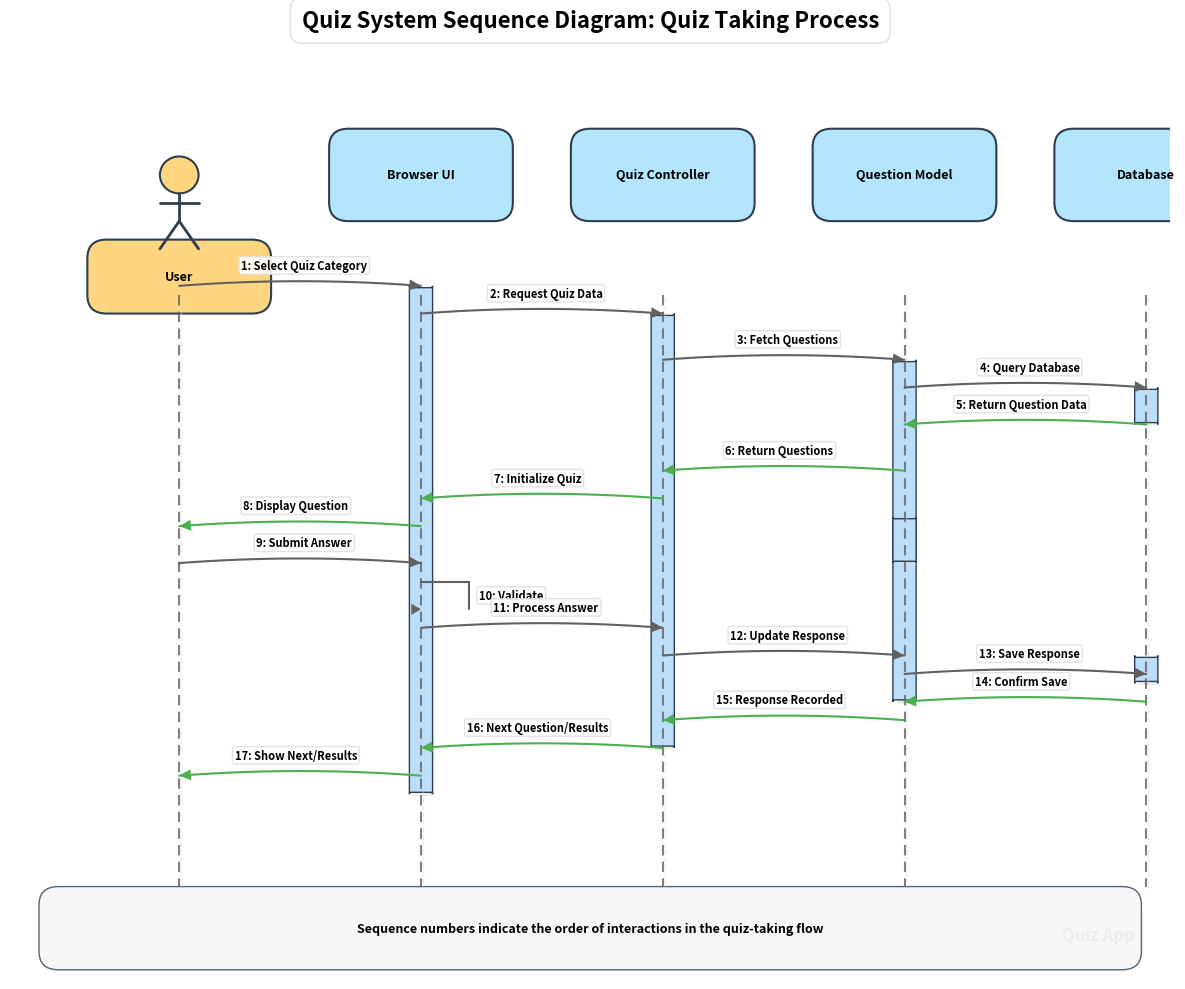

Write Python code to recreate this figure.
#!/usr/bin/env python
"""
Generate Sequence Diagram for the Quiz application.

This script creates a UML sequence diagram for the quiz-taking flow
using matplotlib.
"""

import os
import matplotlib.pyplot as plt
import matplotlib.patches as patches
import numpy as np

# Create output directory if it doesn't exist
os.makedirs('docs/diagrams/output', exist_ok=True)

# Define colors
ACTOR_COLOR = '#FFD580'  # Light orange
OBJECT_COLOR = '#B3E5FC'  # Light blue
ACTIVATION_COLOR = '#BBDEFB'  # Lighter blue
RETURN_COLOR = '#4CAF50'  # Green
LINE_COLOR = '#616161'  # Dark gray
BACKGROUND_COLOR = '#FAFAFA'  # Off-white
BORDER_COLOR = '#2C3E50'  # Dark blue-gray for borders

def draw_participant(ax, x, y, width, height, name, is_actor=False):
    """Draw a participant (actor or object) at the top of a sequence diagram."""
    if is_actor:
        # Draw actor with stick figure
        # Draw the head with proper facecolor/edgecolor instead of color
        head = plt.Circle((x + width/2, y + height - 0.3), 0.2, fill=True,
                          facecolor=ACTOR_COLOR, edgecolor=BORDER_COLOR, linewidth=1.5)
        ax.add_patch(head)
        
        # Draw the body
        ax.plot([x + width/2, x + width/2], [y + height - 0.5, y + height - 0.8],
                color=BORDER_COLOR, linewidth=2, solid_capstyle='round')
        
        # Draw the arms
        ax.plot([x + width/2 - 0.2, x + width/2 + 0.2], 
                [y + height - 0.6, y + height - 0.6], 
                color=BORDER_COLOR, linewidth=2, solid_capstyle='round')
        
        # Draw the legs
        ax.plot([x + width/2, x + width/2 - 0.2], 
                [y + height - 0.8, y + height - 1.1], 
                color=BORDER_COLOR, linewidth=2, solid_capstyle='round')
        ax.plot([x + width/2, x + width/2 + 0.2], 
                [y + height - 0.8, y + height - 1.1], 
                color=BORDER_COLOR, linewidth=2, solid_capstyle='round')
        
        # Draw name box with improved styling
        rect = patches.FancyBboxPatch(
            (x, y + height - 1.6), width, 0.4, 
            boxstyle=patches.BoxStyle("Round", pad=0.2),
            facecolor=ACTOR_COLOR, edgecolor=BORDER_COLOR, linewidth=1.5
        )
        ax.add_patch(rect)
        
        # Add label with improved styling
        ax.text(x + width/2, y + height - 1.4, name, ha='center', va='center',
                fontsize=9, fontweight='bold')
    else:
        # Draw object box with improved styling
        # Add subtle shadow for depth
        shadow = patches.Rectangle((x + 0.03, y + height - 0.63), width, 0.6, fill=True,
                                  facecolor='#DDDDDD', edgecolor='none', alpha=0.5)
        ax.add_patch(shadow)
        
        # Draw the main box
        rect = patches.FancyBboxPatch(
            (x, y + height - 0.6), width, 0.6,
            boxstyle=patches.BoxStyle("Round", pad=0.2),
            facecolor=OBJECT_COLOR, edgecolor=BORDER_COLOR, linewidth=1.5
        )
        ax.add_patch(rect)
        
        # Add label with improved styling
        ax.text(x + width/2, y + height - 0.3, name, ha='center', va='center',
                fontsize=9, fontweight='bold')

def draw_lifeline(ax, x, y, height, bottom_y):
    """Draw a vertical dashed line representing an object's lifeline."""
    # Draw a subtle shadow for depth
    ax.plot([x + 0.02, x + 0.02], [y - 0.02, bottom_y - 0.02], 
           color='#DDDDDD', linestyle='--', linewidth=1, alpha=0.5)
    
    # Draw the main lifeline with improved styling
    ax.plot([x, x], [y, bottom_y], 
           color=LINE_COLOR, linestyle='--', linewidth=1.5, 
           dashes=(5, 3), alpha=0.8)

def draw_activation(ax, x, y_top, y_bottom, width=0.2):
    """Draw an activation box on a lifeline."""
    # Draw subtle shadow for depth
    shadow = patches.Rectangle((x - width/2 + 0.02, y_top - 0.02), width, y_bottom - y_top, 
                              fill=True, facecolor='#DDDDDD', edgecolor='none', alpha=0.5)
    ax.add_patch(shadow)
    
    # Draw the main activation box with improved styling
    rect = patches.FancyBboxPatch(
        (x - width/2, y_top), width, y_bottom - y_top, 
        boxstyle=patches.BoxStyle("Round", pad=0.02),
        facecolor=ACTIVATION_COLOR, edgecolor=BORDER_COLOR, linewidth=1
    )
    ax.add_patch(rect)

def draw_message(ax, start_x, start_y, end_x, end_y, name, is_return=False, is_self=False):
    """Draw a message arrow between lifelines with a label."""
    arrow_color = RETURN_COLOR if is_return else LINE_COLOR
    
    if is_self:
        # Self-message is drawn as a looping arrow with improved styling
        offset = 0.5
        # Draw the outgoing line with rounded caps
        ax.plot([start_x, start_x + offset], [start_y, start_y], 
               color=arrow_color, linewidth=1.5, solid_capstyle='round')
        # Draw the vertical line with rounded caps
        ax.plot([start_x + offset, start_x + offset], [start_y, end_y], 
               color=arrow_color, linewidth=1.5, solid_capstyle='round')
        
        # Calculate arrowhead
        arrow_length = 0.1
        arrow_width = 0.06
        
        # Add arrowhead with polygon for smoother appearance
        arrow_tip = (start_x, end_y)
        if is_return:
            # Return arrow points left
            direction = (-1, 0)
        else:
            # Normal arrow points right
            direction = (1, 0)
        
        normal = (-direction[1], direction[0])  # perpendicular vector
        
        arrow_base = (arrow_tip[0] - direction[0] * arrow_length, 
                      arrow_tip[1] - direction[1] * arrow_length)
        arrow_left = (arrow_base[0] + normal[0] * arrow_width,
                     arrow_base[1] + normal[1] * arrow_width)
        arrow_right = (arrow_base[0] - normal[0] * arrow_width,
                      arrow_base[1] - normal[1] * arrow_width)
        
        arrow = patches.Polygon(
            [arrow_tip, arrow_left, arrow_right],
            facecolor=arrow_color,
            edgecolor='none'
        )
        ax.add_patch(arrow)
        
        # Add label with improved styling
        ax.text(start_x + offset + 0.1, (start_y + end_y)/2, name, 
               ha='left', va='center', fontsize=8, fontweight='bold',
               bbox=dict(facecolor='white', alpha=0.9, boxstyle='round,pad=0.2', 
                       edgecolor='#E0E0E0'))
    else:
        # Regular message between different lifelines with curved arrow
        # Calculate a subtle curve
        t = np.linspace(0, 1, 30)
        dx = end_x - start_x
        dy = end_y - start_y
        distance = np.sqrt(dx**2 + dy**2)
        
        # Adjust curve height based on distance and direction
        curve_factor = min(0.1, distance * 0.05)
        curve_sign = -1 if start_y > end_y else 1
        
        if abs(dx) > abs(dy):
            # Horizontal message - subtle vertical curve
            control = (start_x + dx/2, start_y + dy/2 + curve_sign * curve_factor)
        else:
            # Vertical message - subtle horizontal curve
            control = (start_x + dx/2 + curve_sign * curve_factor, start_y + dy/2)
        
        # Create the Bezier curve
        curve_x = (1-t)**2 * start_x + 2*(1-t)*t * control[0] + t**2 * end_x
        curve_y = (1-t)**2 * start_y + 2*(1-t)*t * control[1] + t**2 * end_y
        
        # Draw the curve
        ax.plot(curve_x, curve_y, color=arrow_color, linewidth=1.5, solid_capstyle='round')
        
        # Calculate the direction at the end for the arrowhead
        end_direction = np.array([curve_x[-1] - curve_x[-2], curve_y[-1] - curve_y[-2]])
        end_direction = end_direction / np.linalg.norm(end_direction)
        
        # Add arrowhead
        arrow_length = 0.12
        arrow_width = 0.06
        
        # Calculate normal vector (perpendicular to direction)
        normal = np.array([-end_direction[1], end_direction[0]])
        
        # Calculate arrowhead points
        arrow_tip = np.array((end_x, end_y))
        arrow_base = arrow_tip - arrow_length * end_direction
        arrow_left = arrow_base + arrow_width * normal
        arrow_right = arrow_base - arrow_width * normal
        
        # Draw arrowhead
        arrow = patches.Polygon(
            [arrow_tip, arrow_left, arrow_right],
            facecolor=arrow_color,
            edgecolor='none'
        )
        ax.add_patch(arrow)
        
        # Add label with improved styling
        # Calculate midpoint based on curve
        midpoint_idx = len(curve_x) // 2
        midpoint_x = curve_x[midpoint_idx]
        midpoint_y = curve_y[midpoint_idx] + 0.1
        
        ax.text(midpoint_x, midpoint_y, name, ha='center', va='bottom',
                fontsize=8, fontweight='bold', color='black',
                bbox=dict(facecolor='white', alpha=0.9, boxstyle='round,pad=0.2', 
                        edgecolor='#E0E0E0'))

def generate_quiz_taking_sequence():
    """Generate a sequence diagram for the quiz-taking process."""
    fig, ax = plt.subplots(figsize=(12, 10))
    ax.set_xlim(0, 12)
    ax.set_ylim(0, 10)
    ax.axis('off')
    ax.set_facecolor(BACKGROUND_COLOR)
    
    # Draw subtle grid for better alignment (won't be visible in output)
    ax.grid(True, linestyle='--', alpha=0.1)
    
    # Define participants with positions
    participants = [
        {"name": "User", "x": 1, "width": 1.5, "is_actor": True},
        {"name": "Browser UI", "x": 3.5, "width": 1.5, "is_actor": False},
        {"name": "Quiz Controller", "x": 6, "width": 1.5, "is_actor": False},
        {"name": "Question Model", "x": 8.5, "width": 1.5, "is_actor": False},
        {"name": "Database", "x": 11, "width": 1.5, "is_actor": False}
    ]
    
    # Calculate positions
    top_y = 9
    bottom_y = 1
    participant_height = 1.6
    
    # Draw participants and lifelines
    for p in participants:
        draw_participant(ax, p["x"], top_y - participant_height, p["width"], participant_height, 
                        p["name"], p["is_actor"])
        lifeline_x = p["x"] + p["width"]/2
        draw_lifeline(ax, lifeline_x, top_y - participant_height, participant_height, bottom_y)
        p["lifeline_x"] = lifeline_x  # Store lifeline x position for messages
    
    # Define activation periods
    activations = [
        # Browser UI activations
        {"participant": 1, "y_top": 7.5, "y_bottom": 2},
        # Quiz Controller activations
        {"participant": 2, "y_top": 7.2, "y_bottom": 2.5},
        # Question Model activations
        {"participant": 3, "y_top": 6.7, "y_bottom": 3.0},
        {"participant": 3, "y_top": 5.0, "y_bottom": 4.5},
        # Database activations
        {"participant": 4, "y_top": 6.4, "y_bottom": 6.0},
        {"participant": 4, "y_top": 3.5, "y_bottom": 3.2}
    ]
    
    # Draw activations
    for a in activations:
        p = participants[a["participant"]]
        draw_activation(ax, p["lifeline_x"], a["y_top"], a["y_bottom"])
    
    # Define message flows
    messages = [
        # User selects a quiz category
        {"from": 0, "to": 1, "y": 7.5, "name": "1: Select Quiz Category", "is_return": False},
        
        # UI requests quiz data from controller
        {"from": 1, "to": 2, "y": 7.2, "name": "2: Request Quiz Data", "is_return": False},
        
        # Controller fetches questions from model
        {"from": 2, "to": 3, "y": 6.7, "name": "3: Fetch Questions", "is_return": False},
        
        # Model queries database
        {"from": 3, "to": 4, "y": 6.4, "name": "4: Query Database", "is_return": False},
        {"from": 4, "to": 3, "y": 6.0, "name": "5: Return Question Data", "is_return": True},
        
        # Model returns questions to controller
        {"from": 3, "to": 2, "y": 5.5, "name": "6: Return Questions", "is_return": True},
        
        # Controller sends quiz to UI
        {"from": 2, "to": 1, "y": 5.2, "name": "7: Initialize Quiz", "is_return": True},
        
        # UI displays first question
        {"from": 1, "to": 0, "y": 4.9, "name": "8: Display Question", "is_return": True},
        
        # User answers question
        {"from": 0, "to": 1, "y": 4.5, "name": "9: Submit Answer", "is_return": False},
        
        # UI validates answer
        {"from": 1, "to": 1, "y_from": 4.3, "y_to": 4.0, "name": "10: Validate", "is_self": True},
        
        # UI processes answer with controller
        {"from": 1, "to": 2, "y": 3.8, "name": "11: Process Answer", "is_return": False},
        
        # Controller updates model
        {"from": 2, "to": 3, "y": 3.5, "name": "12: Update Response", "is_return": False},
        
        # Model stores in database
        {"from": 3, "to": 4, "y": 3.3, "name": "13: Save Response", "is_return": False},
        {"from": 4, "to": 3, "y": 3.0, "name": "14: Confirm Save", "is_return": True},
        
        # Model confirms to controller
        {"from": 3, "to": 2, "y": 2.8, "name": "15: Response Recorded", "is_return": True},
        
        # Controller returns next question or results
        {"from": 2, "to": 1, "y": 2.5, "name": "16: Next Question/Results", "is_return": True},
        
        # UI displays next question or results
        {"from": 1, "to": 0, "y": 2.2, "name": "17: Show Next/Results", "is_return": True}
    ]
    
    # Draw messages
    for m in messages:
        if "is_self" in m and m["is_self"]:
            # Self-message
            p = participants[m["from"]]
            draw_message(ax, p["lifeline_x"], m["y_from"], p["lifeline_x"], m["y_to"], 
                       m["name"], is_return=False, is_self=True)
        else:
            # Regular message between participants
            p_from = participants[m["from"]]
            p_to = participants[m["to"]]
            draw_message(ax, p_from["lifeline_x"], m["y"], p_to["lifeline_x"], m["y"], 
                       m["name"], is_return=m.get("is_return", False))
    
    # Add a sequence numbering guide at the bottom
    guide_box = patches.FancyBboxPatch(
        (0.5, 0.3), 11, 0.5,
        boxstyle=patches.BoxStyle("Round", pad=0.2),
        facecolor='#F5F5F5', edgecolor=BORDER_COLOR, linewidth=1, alpha=0.8
    )
    ax.add_patch(guide_box)
    ax.text(6, 0.55, "Sequence numbers indicate the order of interactions in the quiz-taking flow", 
            ha='center', va='center', fontsize=9, fontweight='bold', fontstyle='italic')
    
    # Add title with enhanced styling
    ax.set_title("Quiz System Sequence Diagram: Quiz Taking Process", 
                 fontsize=16, pad=20, fontweight='bold', 
                 bbox=dict(facecolor='white', edgecolor='#E0E0E0', boxstyle='round,pad=0.5'))
    
    # Add subtle watermark
    fig.text(0.95, 0.05, "Quiz App", fontsize=12, color='lightgray', 
             ha='right', va='bottom', alpha=0.3, fontweight='bold')
    
    # Save the figure with higher quality
    plt.tight_layout()
    plt.savefig('docs/diagrams/output/sequence_diagram.png', dpi=300, bbox_inches='tight')
    plt.close()
    
    print("Sequence diagram has been generated in docs/diagrams/output/sequence_diagram.png")

if __name__ == "__main__":
    generate_quiz_taking_sequence() 
